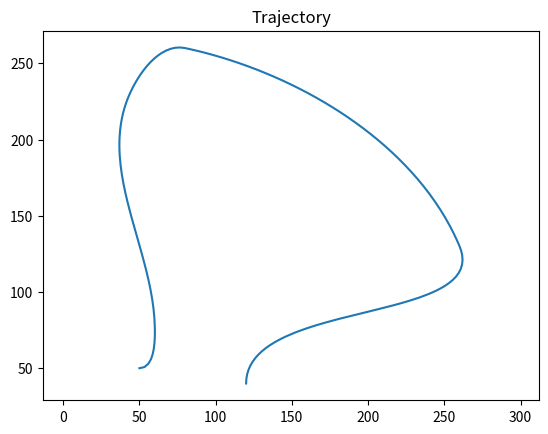

Write the Python code that produced this figure.
"""
trajectory_builder.py
---------------------
Bézier-curve trajectory planner for navigating around WRO traffic pillars.

Ported from the original TrajectoryBuilder.py with:
  - Fixed imports (no hardcoded Windows paths)
  - Renamed class to TrajectoryBuilder (snake_case consistent)
  - Docstrings added throughout
  - Test/demo block preserved under __main__

The planner builds a smooth path through a sequence of via-points offset
from each detected pillar, respecting WRO passing rules:
    Red   pillar → pass to the RIGHT
    Green pillar → pass to the LEFT

Usage:
    builder = TrajectoryBuilder(resolution_cm=5.0)
    points, steering, speed, seg_lengths = builder.bezier_curve_from_pillars(
        pillars, g0, d0, df, theta
    )
"""

import numpy as np
from scipy.ndimage import gaussian_filter1d


class TrajectoryBuilder:
    """Builds Bézier-curve trajectories around detected pillars."""

    last_calculated_trajectory = None   # class-level cache

    def __init__(self, resolution_cm: float = 5.0):
        """
        Args:
            resolution_cm : Arc-length spacing between waypoints (cm).
                            Smaller = smoother but more points.
        """
        self.resolution_cm = resolution_cm

    # ── Public API ────────────────────────────────────────────────────────────

    def bezier_curve_from_pillars(self, pillars, g0: np.ndarray,
                                   d0: np.ndarray, df: np.ndarray,
                                   theta: float) -> tuple:
        """
        Build a trajectory through all given pillars.

        Args:
            pillars : Array-like of objects with .x_cm, .y_cm, .color, .section_nb
            g0      : Start position [x, y] in cm
            d0      : Start direction unit vector [dx, dy]
            df      : End direction unit vector [dx, dy]
            theta   : Robot heading angle in radians (used for offset direction)

        Returns:
            (points, steering_angles, safe_speeds, segment_lengths)
            All arrays aligned by index.
        """
        pillars = np.asarray(pillars)
        n = pillars.shape[0]

        # Build via-points: start + one offset point per pillar
        v = np.zeros((n + 1, 2))
        v[0] = g0
        for i in range(1, n + 1):
            p = pillars[i - 1]
            x, y, color, sec = p.x_cm, p.y_cm, p.color, p.section_nb
            offset = 20   # cm to pass beside the pillar
            if sec == 1:
                v[i] = [x - offset * np.sin(theta), y - offset * np.cos(theta)]                     if color == "red" else                        [x + offset * np.sin(theta), y + offset * np.cos(theta)]
            elif sec == 2:
                v[i] = [x - offset * np.cos(theta), y + offset * np.sin(theta)]                     if color == "red" else                        [x + offset * np.cos(theta), y - offset * np.sin(theta)]
            elif sec == 3:
                v[i] = [x + offset * np.sin(theta), y + offset * np.cos(theta)]                     if color == "red" else                        [x - offset * np.sin(theta), y - offset * np.cos(theta)]
            else:
                v[i] = [x + offset * np.cos(theta), y - offset * np.sin(theta)]                     if color == "red" else                        [x - offset * np.cos(theta), y + offset * np.sin(theta)]

        # Compute tangent directions at each via-point
        dv = np.zeros_like(v)
        dv[0]  = d0
        dv[-1] = df
        kc = 0.0085   # smoothing constant
        for i in range(1, dv.shape[0] - 1):
            tdv    = v[i + 1] - v[i]
            dv[i]  = tdv + kc * np.linalg.norm(tdv) * (v[i] - v[i - 1])

        # Sample each segment
        all_points, all_steering, all_speed, seg_lengths = [], [], [], []
        for i in range(len(v) - 1):
            pts, steer, spd = self._sample_segment(v[i], v[i+1], dv[i], dv[i+1])
            all_points.append(pts)
            all_steering.append(steer)
            all_speed.append(spd)
            seg_lengths.append(len(pts))

        points   = np.vstack(all_points)
        steering = np.concatenate(all_steering)
        speed    = np.concatenate(all_speed)

        # Cache result
        TrajectoryBuilder.last_calculated_trajectory = {
            "x":             [round(float(xi), 2) for xi in points[:, 0]],
            "y":             [round(float(yi), 2) for yi in points[:, 1]],
            "steering_angle": [round(float(a),  2) for a in steering],
            "safe_speed":    [round(float(s),  2) for s in speed],
        }

        return (np.round(points, 2),
                np.round(steering, 2),
                np.round(speed, 2),
                seg_lengths)

    # ── Internal helpers ──────────────────────────────────────────────────────

    def _sample_segment(self, P0: np.ndarray, P3: np.ndarray,
                         v0: np.ndarray, v3: np.ndarray) -> tuple:
        """
        Sample a cubic Bézier segment by arc length.

        Returns (points, steering_angles, safe_speeds).
        """
        v0 = v0 / (np.linalg.norm(v0) + 1e-9)
        v3 = v3 / (np.linalg.norm(v3) + 1e-9)
        d  = np.linalg.norm(P3 - P0) / 3
        P1 = P0 + d * v0
        P2 = P3 - d * v3

        def bezier(t):
            return ((1-t)**3*P0 + 3*(1-t)**2*t*P1 +
                    3*(1-t)*t**2*P2 + t**3*P3)

        # Dense sample for arc-length parameterisation
        t_dense = np.linspace(0, 1, 1000)
        curve   = np.array([bezier(t) for t in t_dense])
        dists   = np.sqrt(np.sum(np.diff(curve, axis=0)**2, axis=1))
        cumlen  = np.insert(np.cumsum(dists), 0, 0)
        total   = cumlen[-1]

        n_pts   = max(int(total / self.resolution_cm), 2)
        t_samp  = np.interp(np.linspace(0, total, n_pts), cumlen, t_dense)
        points  = np.array([bezier(t) for t in t_samp])

        # Curvature → steering angle
        dx  = np.gradient(points[:, 0], t_samp)
        dy  = np.gradient(points[:, 1], t_samp)
        d2x = np.gradient(dx, t_samp)
        d2y = np.gradient(dy, t_samp)

        curv  = np.abs(dx*d2y - dy*d2x) / (dx**2 + dy**2)**1.5
        R     = 1.0 / (curv + 1e-9)
        sign  = np.sign(dx*d2y - dy*d2x)
        L     = 13   # wheelbase in cm
        steer = -sign * np.degrees(np.arctan(L / R))

        # Speed profile: slower when steering sharply
        a_y_max   = 2.0    # m/s²
        max_speed = 3.0    # m/s
        safe_spd  = np.minimum(
            np.sqrt(a_y_max * (L/100) /
                    (np.tan(np.radians(np.abs(steer))) + 1e-9)),
            max_speed
        )
        safe_spd = np.clip(safe_spd, 0.5, max_speed)

        return points, steer, safe_spd


# ── Standalone test ───────────────────────────────────────────────────────────
if __name__ == "__main__":
    import matplotlib.pyplot as plt

    class _Pillar:
        def __init__(self, x, y, color, sec):
            self.x_cm = x; self.y_cm = y
            self.color = color; self.section_nb = sec

    pillars = np.array([
        _Pillar(60, 100, "red",   1),
        _Pillar(40, 200, "green", 1),
        _Pillar(100, 260, "red",  2),
        _Pillar(260, 150, "green",3),
        _Pillar(100,  40, "red",  4),
    ])

    tb = TrajectoryBuilder(3.0)
    pts, steer, spd, _ = tb.bezier_curve_from_pillars(
        pillars, np.array([50, 50]), np.array([1, 0]), np.array([0, -1]), 0)

    plt.figure(); plt.plot(pts[:,0], pts[:,1]); plt.axis("equal")
    plt.title("Trajectory"); plt.show()
